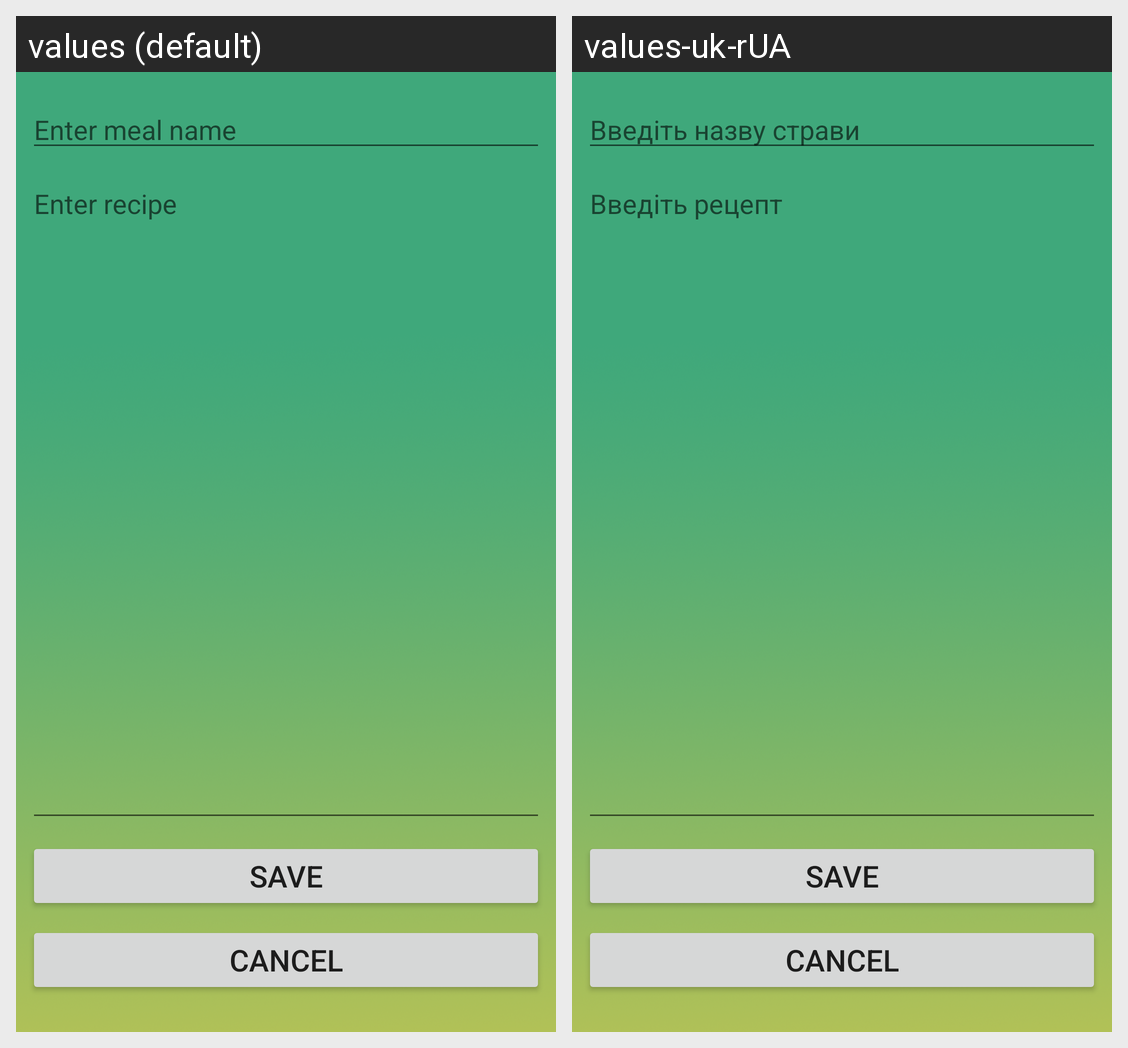

For this localized Android screen grid, give each drawn string resource with its value in every locale shown.
Android screen res/layout/activity_detail.xml rendered under 2 locales, left to right: values (default), values-uk-rUA. Device: Nexus 5 (rendered at 1080×1920; each locale shown at half size, 540×960, under a caption strip naming it); theme Theme.RandomMeal.
Strings drawn on this screen, with the default value and each locale's value (text and hints the layout hard-codes, and strings that could not be matched under every locale, appear in the picture but are not listed):

hint_enter_meal_name
  values: Enter meal name
  values-uk-rUA: Введіть назву страви

hint_enter_recipe
  values: Enter recipe
  values-uk-rUA: Введіть рецепт
